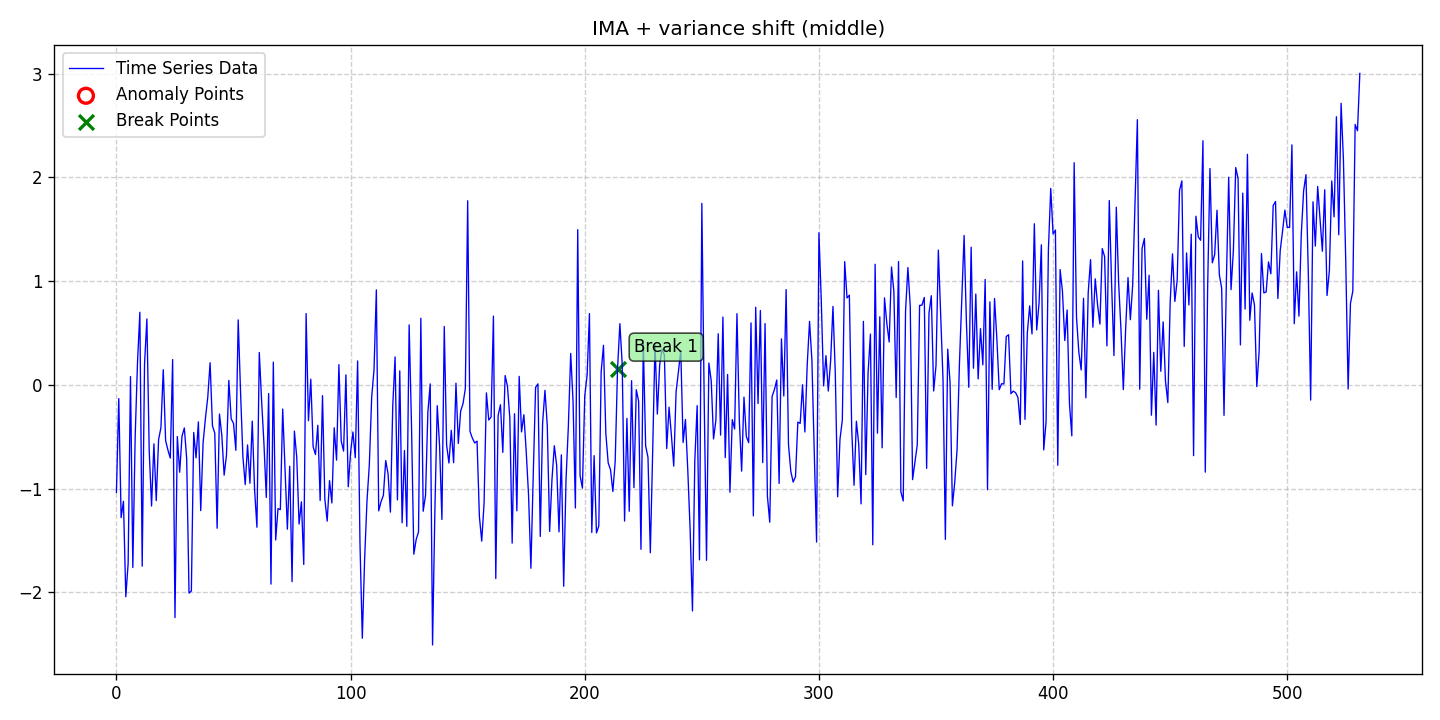

Data behind this chart, as committed beside it:
date, data, stationary, det_lin_up, det_lin_down, det_quad, det_cubic, det_exp, det_damped, stoc_trend, volatility, single_seas, multiple_seas, point_anom_single, point_anom_multi, collect_anom, context_anom, mean_shift, var_shift, trend_shift, point_anom_count, point_anom_location, point_anom_point, collect_anom_count
2020-01-01, -1.036, 0, 0, 0, 0, 0, 0, 0, 1, 0, 0, 0, 0, 0, 0, 0, 0, 1, 0, 0, none, , 0
2020-01-02, -0.1326, 0, 0, 0, 0, 0, 0, 0, 1, 0, 0, 0, 0, 0, 0, 0, 0, 1, 0, 0, none, , 0
2020-01-03, -1.28, 0, 0, 0, 0, 0, 0, 0, 1, 0, 0, 0, 0, 0, 0, 0, 0, 1, 0, 0, none, , 0
2020-01-04, -1.123, 0, 0, 0, 0, 0, 0, 0, 1, 0, 0, 0, 0, 0, 0, 0, 0, 1, 0, 0, none, , 0
2020-01-05, -2.042, 0, 0, 0, 0, 0, 0, 0, 1, 0, 0, 0, 0, 0, 0, 0, 0, 1, 0, 0, none, , 0
2020-01-06, -1.72, 0, 0, 0, 0, 0, 0, 0, 1, 0, 0, 0, 0, 0, 0, 0, 0, 1, 0, 0, none, , 0
2020-01-07, 0.07954, 0, 0, 0, 0, 0, 0, 0, 1, 0, 0, 0, 0, 0, 0, 0, 0, 1, 0, 0, none, , 0
2020-01-08, -1.761, 0, 0, 0, 0, 0, 0, 0, 1, 0, 0, 0, 0, 0, 0, 0, 0, 1, 0, 0, none, , 0
2020-01-09, -0.4994, 0, 0, 0, 0, 0, 0, 0, 1, 0, 0, 0, 0, 0, 0, 0, 0, 1, 0, 0, none, , 0
2020-01-10, 0.217, 0, 0, 0, 0, 0, 0, 0, 1, 0, 0, 0, 0, 0, 0, 0, 0, 1, 0, 0, none, , 0
2020-01-11, 0.6994, 0, 0, 0, 0, 0, 0, 0, 1, 0, 0, 0, 0, 0, 0, 0, 0, 1, 0, 0, none, , 0
2020-01-12, -1.748, 0, 0, 0, 0, 0, 0, 0, 1, 0, 0, 0, 0, 0, 0, 0, 0, 1, 0, 0, none, , 0
2020-01-13, 0.1994, 0, 0, 0, 0, 0, 0, 0, 1, 0, 0, 0, 0, 0, 0, 0, 0, 1, 0, 0, none, , 0
2020-01-14, 0.6349, 0, 0, 0, 0, 0, 0, 0, 1, 0, 0, 0, 0, 0, 0, 0, 0, 1, 0, 0, none, , 0
2020-01-15, -0.6373, 0, 0, 0, 0, 0, 0, 0, 1, 0, 0, 0, 0, 0, 0, 0, 0, 1, 0, 0, none, , 0
2020-01-16, -1.168, 0, 0, 0, 0, 0, 0, 0, 1, 0, 0, 0, 0, 0, 0, 0, 0, 1, 0, 0, none, , 0
2020-01-17, -0.5689, 0, 0, 0, 0, 0, 0, 0, 1, 0, 0, 0, 0, 0, 0, 0, 0, 1, 0, 0, none, , 0
2020-01-18, -1.116, 0, 0, 0, 0, 0, 0, 0, 1, 0, 0, 0, 0, 0, 0, 0, 0, 1, 0, 0, none, , 0
2020-01-19, -0.5279, 0, 0, 0, 0, 0, 0, 0, 1, 0, 0, 0, 0, 0, 0, 0, 0, 1, 0, 0, none, , 0
2020-01-20, -0.4132, 0, 0, 0, 0, 0, 0, 0, 1, 0, 0, 0, 0, 0, 0, 0, 0, 1, 0, 0, none, , 0
2020-01-21, 0.1458, 0, 0, 0, 0, 0, 0, 0, 1, 0, 0, 0, 0, 0, 0, 0, 0, 1, 0, 0, none, , 0
2020-01-22, -0.5369, 0, 0, 0, 0, 0, 0, 0, 1, 0, 0, 0, 0, 0, 0, 0, 0, 1, 0, 0, none, , 0
2020-01-23, -0.6295, 0, 0, 0, 0, 0, 0, 0, 1, 0, 0, 0, 0, 0, 0, 0, 0, 1, 0, 0, none, , 0
2020-01-24, -0.7064, 0, 0, 0, 0, 0, 0, 0, 1, 0, 0, 0, 0, 0, 0, 0, 0, 1, 0, 0, none, , 0
2020-01-25, 0.2436, 0, 0, 0, 0, 0, 0, 0, 1, 0, 0, 0, 0, 0, 0, 0, 0, 1, 0, 0, none, , 0
2020-01-26, -2.244, 0, 0, 0, 0, 0, 0, 0, 1, 0, 0, 0, 0, 0, 0, 0, 0, 1, 0, 0, none, , 0
2020-01-27, -0.4989, 0, 0, 0, 0, 0, 0, 0, 1, 0, 0, 0, 0, 0, 0, 0, 0, 1, 0, 0, none, , 0
2020-01-28, -0.8423, 0, 0, 0, 0, 0, 0, 0, 1, 0, 0, 0, 0, 0, 0, 0, 0, 1, 0, 0, none, , 0
2020-01-29, -0.4953, 0, 0, 0, 0, 0, 0, 0, 1, 0, 0, 0, 0, 0, 0, 0, 0, 1, 0, 0, none, , 0
2020-01-30, -0.4157, 0, 0, 0, 0, 0, 0, 0, 1, 0, 0, 0, 0, 0, 0, 0, 0, 1, 0, 0, none, , 0
2020-01-31, -0.7129, 0, 0, 0, 0, 0, 0, 0, 1, 0, 0, 0, 0, 0, 0, 0, 0, 1, 0, 0, none, , 0
2020-02-01, -2.008, 0, 0, 0, 0, 0, 0, 0, 1, 0, 0, 0, 0, 0, 0, 0, 0, 1, 0, 0, none, , 0
2020-02-02, -1.987, 0, 0, 0, 0, 0, 0, 0, 1, 0, 0, 0, 0, 0, 0, 0, 0, 1, 0, 0, none, , 0
2020-02-03, -0.459, 0, 0, 0, 0, 0, 0, 0, 1, 0, 0, 0, 0, 0, 0, 0, 0, 1, 0, 0, none, , 0
2020-02-04, -0.7039, 0, 0, 0, 0, 0, 0, 0, 1, 0, 0, 0, 0, 0, 0, 0, 0, 1, 0, 0, none, , 0
2020-02-05, -0.3573, 0, 0, 0, 0, 0, 0, 0, 1, 0, 0, 0, 0, 0, 0, 0, 0, 1, 0, 0, none, , 0
2020-02-06, -1.212, 0, 0, 0, 0, 0, 0, 0, 1, 0, 0, 0, 0, 0, 0, 0, 0, 1, 0, 0, none, , 0
2020-02-07, -0.5605, 0, 0, 0, 0, 0, 0, 0, 1, 0, 0, 0, 0, 0, 0, 0, 0, 1, 0, 0, none, , 0
2020-02-08, -0.3233, 0, 0, 0, 0, 0, 0, 0, 1, 0, 0, 0, 0, 0, 0, 0, 0, 1, 0, 0, none, , 0
2020-02-09, -0.1209, 0, 0, 0, 0, 0, 0, 0, 1, 0, 0, 0, 0, 0, 0, 0, 0, 1, 0, 0, none, , 0
2020-02-10, 0.213, 0, 0, 0, 0, 0, 0, 0, 1, 0, 0, 0, 0, 0, 0, 0, 0, 1, 0, 0, none, , 0
2020-02-11, -0.3945, 0, 0, 0, 0, 0, 0, 0, 1, 0, 0, 0, 0, 0, 0, 0, 0, 1, 0, 0, none, , 0
2020-02-12, -0.4658, 0, 0, 0, 0, 0, 0, 0, 1, 0, 0, 0, 0, 0, 0, 0, 0, 1, 0, 0, none, , 0
2020-02-13, -1.382, 0, 0, 0, 0, 0, 0, 0, 1, 0, 0, 0, 0, 0, 0, 0, 0, 1, 0, 0, none, , 0
2020-02-14, -0.2816, 0, 0, 0, 0, 0, 0, 0, 1, 0, 0, 0, 0, 0, 0, 0, 0, 1, 0, 0, none, , 0
2020-02-15, -0.4868, 0, 0, 0, 0, 0, 0, 0, 1, 0, 0, 0, 0, 0, 0, 0, 0, 1, 0, 0, none, , 0
2020-02-16, -0.8706, 0, 0, 0, 0, 0, 0, 0, 1, 0, 0, 0, 0, 0, 0, 0, 0, 1, 0, 0, none, , 0
2020-02-17, -0.6755, 0, 0, 0, 0, 0, 0, 0, 1, 0, 0, 0, 0, 0, 0, 0, 0, 1, 0, 0, none, , 0
2020-02-18, 0.04254, 0, 0, 0, 0, 0, 0, 0, 1, 0, 0, 0, 0, 0, 0, 0, 0, 1, 0, 0, none, , 0
2020-02-19, -0.3275, 0, 0, 0, 0, 0, 0, 0, 1, 0, 0, 0, 0, 0, 0, 0, 0, 1, 0, 0, none, , 0
2020-02-20, -0.3713, 0, 0, 0, 0, 0, 0, 0, 1, 0, 0, 0, 0, 0, 0, 0, 0, 1, 0, 0, none, , 0
2020-02-21, -0.6313, 0, 0, 0, 0, 0, 0, 0, 1, 0, 0, 0, 0, 0, 0, 0, 0, 1, 0, 0, none, , 0
2020-02-22, 0.6259, 0, 0, 0, 0, 0, 0, 0, 1, 0, 0, 0, 0, 0, 0, 0, 0, 1, 0, 0, none, , 0
2020-02-23, -0.06702, 0, 0, 0, 0, 0, 0, 0, 1, 0, 0, 0, 0, 0, 0, 0, 0, 1, 0, 0, none, , 0
2020-02-24, -0.6907, 0, 0, 0, 0, 0, 0, 0, 1, 0, 0, 0, 0, 0, 0, 0, 0, 1, 0, 0, none, , 0
2020-02-25, -0.9612, 0, 0, 0, 0, 0, 0, 0, 1, 0, 0, 0, 0, 0, 0, 0, 0, 1, 0, 0, none, , 0
2020-02-26, -0.5792, 0, 0, 0, 0, 0, 0, 0, 1, 0, 0, 0, 0, 0, 0, 0, 0, 1, 0, 0, none, , 0
2020-02-27, -0.949, 0, 0, 0, 0, 0, 0, 0, 1, 0, 0, 0, 0, 0, 0, 0, 0, 1, 0, 0, none, , 0
2020-02-28, -0.3497, 0, 0, 0, 0, 0, 0, 0, 1, 0, 0, 0, 0, 0, 0, 0, 0, 1, 0, 0, none, , 0
2020-02-29, -1.01, 0, 0, 0, 0, 0, 0, 0, 1, 0, 0, 0, 0, 0, 0, 0, 0, 1, 0, 0, none, , 0
... 472 more rows
